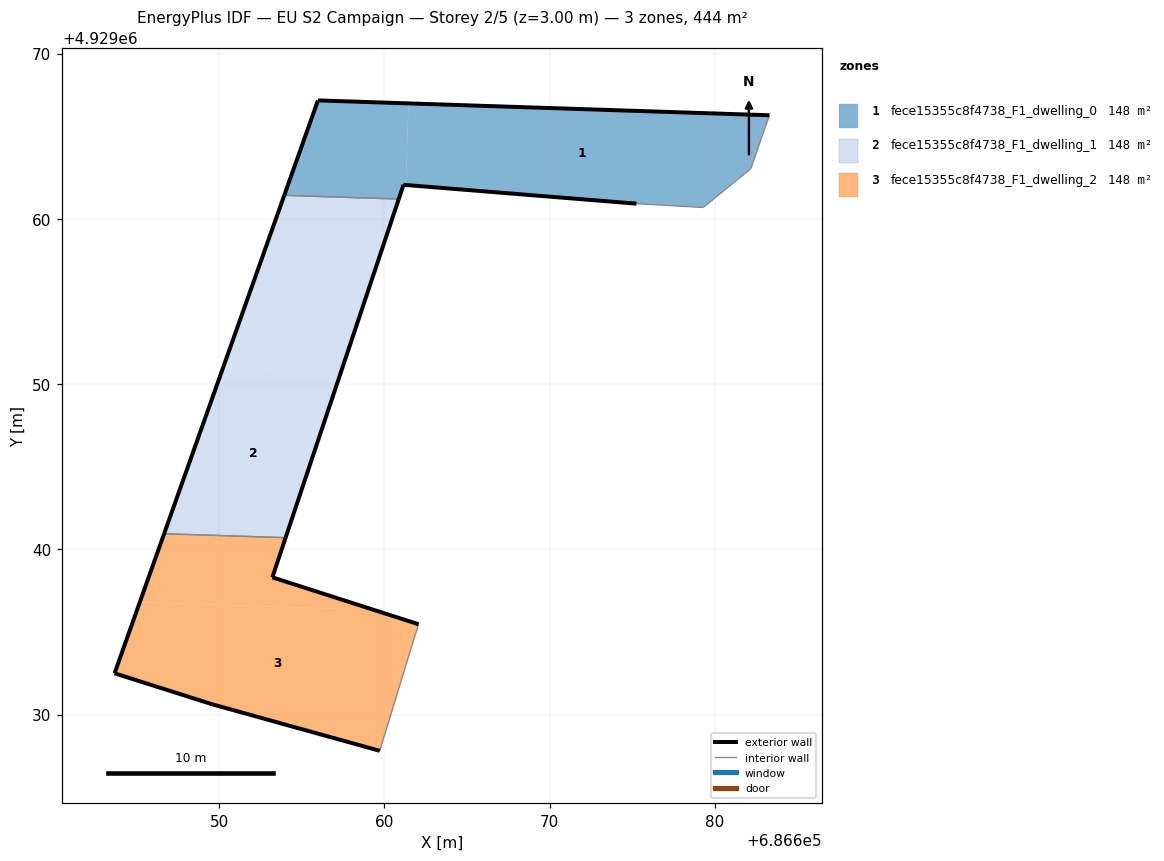
=== STOREY PLAN SPEC (per zone: floor XY polygon, exterior-wall plan segments, windows/doors) ===
zone 1: fece15355c8f4738_F1_dwelling_0  (148.0 m²)
  floor: (686682.18, 4929063.04) (686683.30, 4929066.27) (686661.45, 4929066.99) (686661.30, 4929062.05) (686675.25, 4929060.92) (686679.29, 4929060.69)
  floor: (686660.87, 4929061.20) (686661.15, 4929062.07) (686661.30, 4929062.05) (686661.45, 4929066.99) (686655.97, 4929067.17) (686653.94, 4929061.43)
  exterior wall: (686653.94, 4929061.43) – (686655.97, 4929067.17)  [6.1 m]
  exterior wall: (686655.97, 4929067.17) – (686683.30, 4929066.27)  [27.3 m]
  exterior wall: (686675.25, 4929060.92) – (686661.15, 4929062.07)  [14.1 m]
  exterior wall: (686661.15, 4929062.07) – (686660.87, 4929061.20)  [0.9 m]
  interior walls: 4
zone 2: fece15355c8f4738_F1_dwelling_1  (148.0 m²)
  floor: (686654.02, 4929040.71) (686657.39, 4929050.80) (686650.25, 4929051.03) (686646.66, 4929040.94)
  floor: (686657.39, 4929050.80) (686660.87, 4929061.20) (686653.94, 4929061.43) (686650.25, 4929051.03)
  exterior wall: (686660.87, 4929061.20) – (686654.02, 4929040.71)  [21.6 m]
  exterior wall: (686646.66, 4929040.94) – (686653.94, 4929061.43)  [21.7 m]
  interior walls: 2
zone 3: fece15355c8f4738_F1_dwelling_2  (148.0 m²)
  floor: (686659.71, 4929027.80) (686661.74, 4929034.43) (686662.06, 4929035.46) (686657.22, 4929037.02) (686657.11, 4929036.41) (686645.19, 4929036.79) (686643.66, 4929032.50) (686649.59, 4929030.62)
  floor: (686657.11, 4929036.43) (686657.22, 4929037.02) (686653.21, 4929038.30) (686654.02, 4929040.71) (686646.66, 4929040.94) (686645.19, 4929036.79) (686657.11, 4929036.41)
  exterior wall: (686659.71, 4929027.80) – (686649.59, 4929030.62)  [10.5 m]
  exterior wall: (686649.59, 4929030.62) – (686643.66, 4929032.50)  [6.2 m]
  exterior wall: (686643.66, 4929032.50) – (686646.66, 4929040.94)  [9.0 m]
  exterior wall: (686654.02, 4929040.71) – (686653.21, 4929038.30)  [2.5 m]
  exterior wall: (686653.21, 4929038.30) – (686662.06, 4929035.46)  [9.3 m]
  interior walls: 3

=== DERIVED (storey summary) ===
Building: EU S2 Campaign
Storey: 2 of 5  (floor level z = 3.00 m)
Storey gross floor area: 443.9 m²
Zones on this storey: 3
  - fece15355c8f4738_F1_dwelling_0: floor 148.0 m²; exterior wall 48.5 m (145.5 m²); WWR 0.0%
  - fece15355c8f4738_F1_dwelling_1: floor 148.0 m²; exterior wall 43.3 m (130.0 m²); WWR 0.0%
  - fece15355c8f4738_F1_dwelling_2: floor 148.0 m²; exterior wall 37.5 m (112.5 m²); WWR 0.0%
Zone adjacency (shared interzone walls):
  - fece15355c8f4738_F1_dwelling_0 ↔ fece15355c8f4738_F1_dwelling_1
  - fece15355c8f4738_F1_dwelling_1 ↔ fece15355c8f4738_F1_dwelling_2